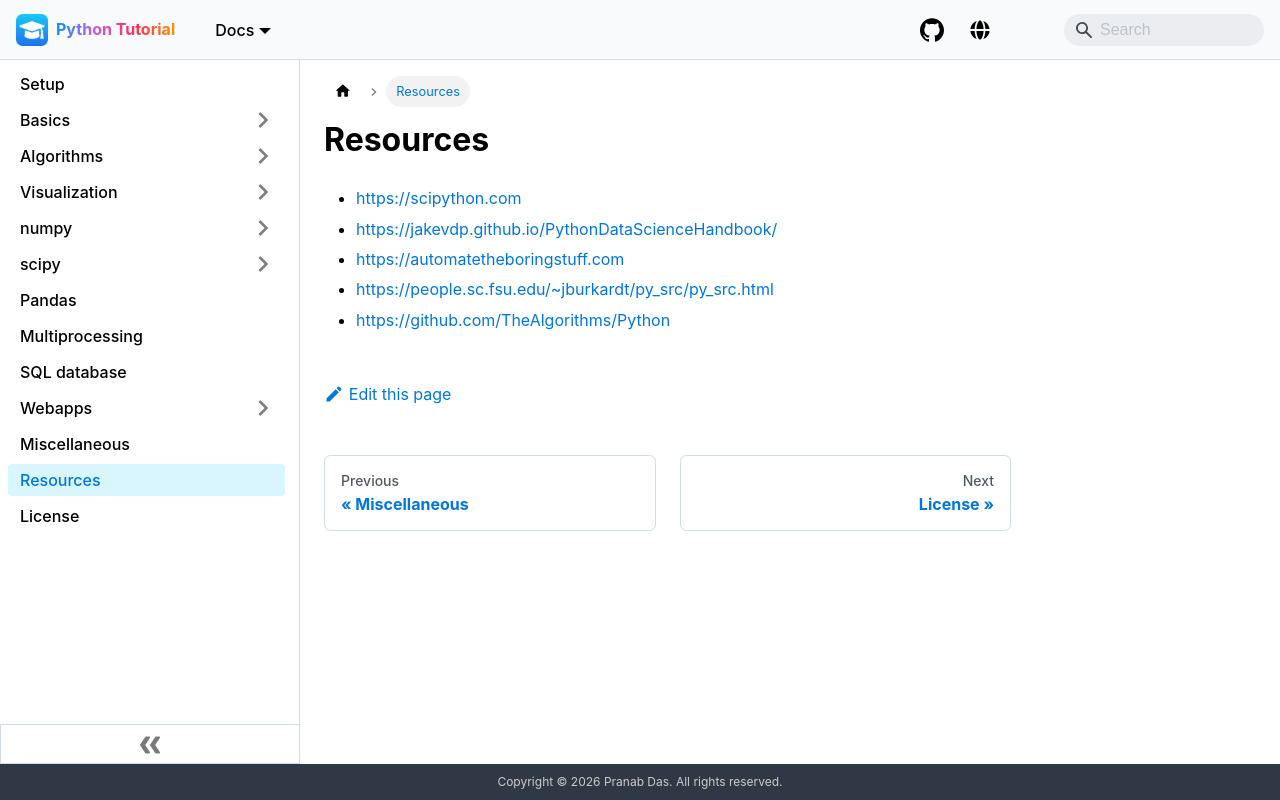

repository: pranabdas/python-tutorial · page: resources/index.html · generator: docusaurus

---
title: Resources
---
- https://scipython.com
- https://jakevdp.github.io/PythonDataScienceHandbook/
- https://automatetheboringstuff.com
- https://people.sc.fsu.edu/~jburkardt/py_src/py_src.html
- https://github.com/TheAlgorithms/Python
